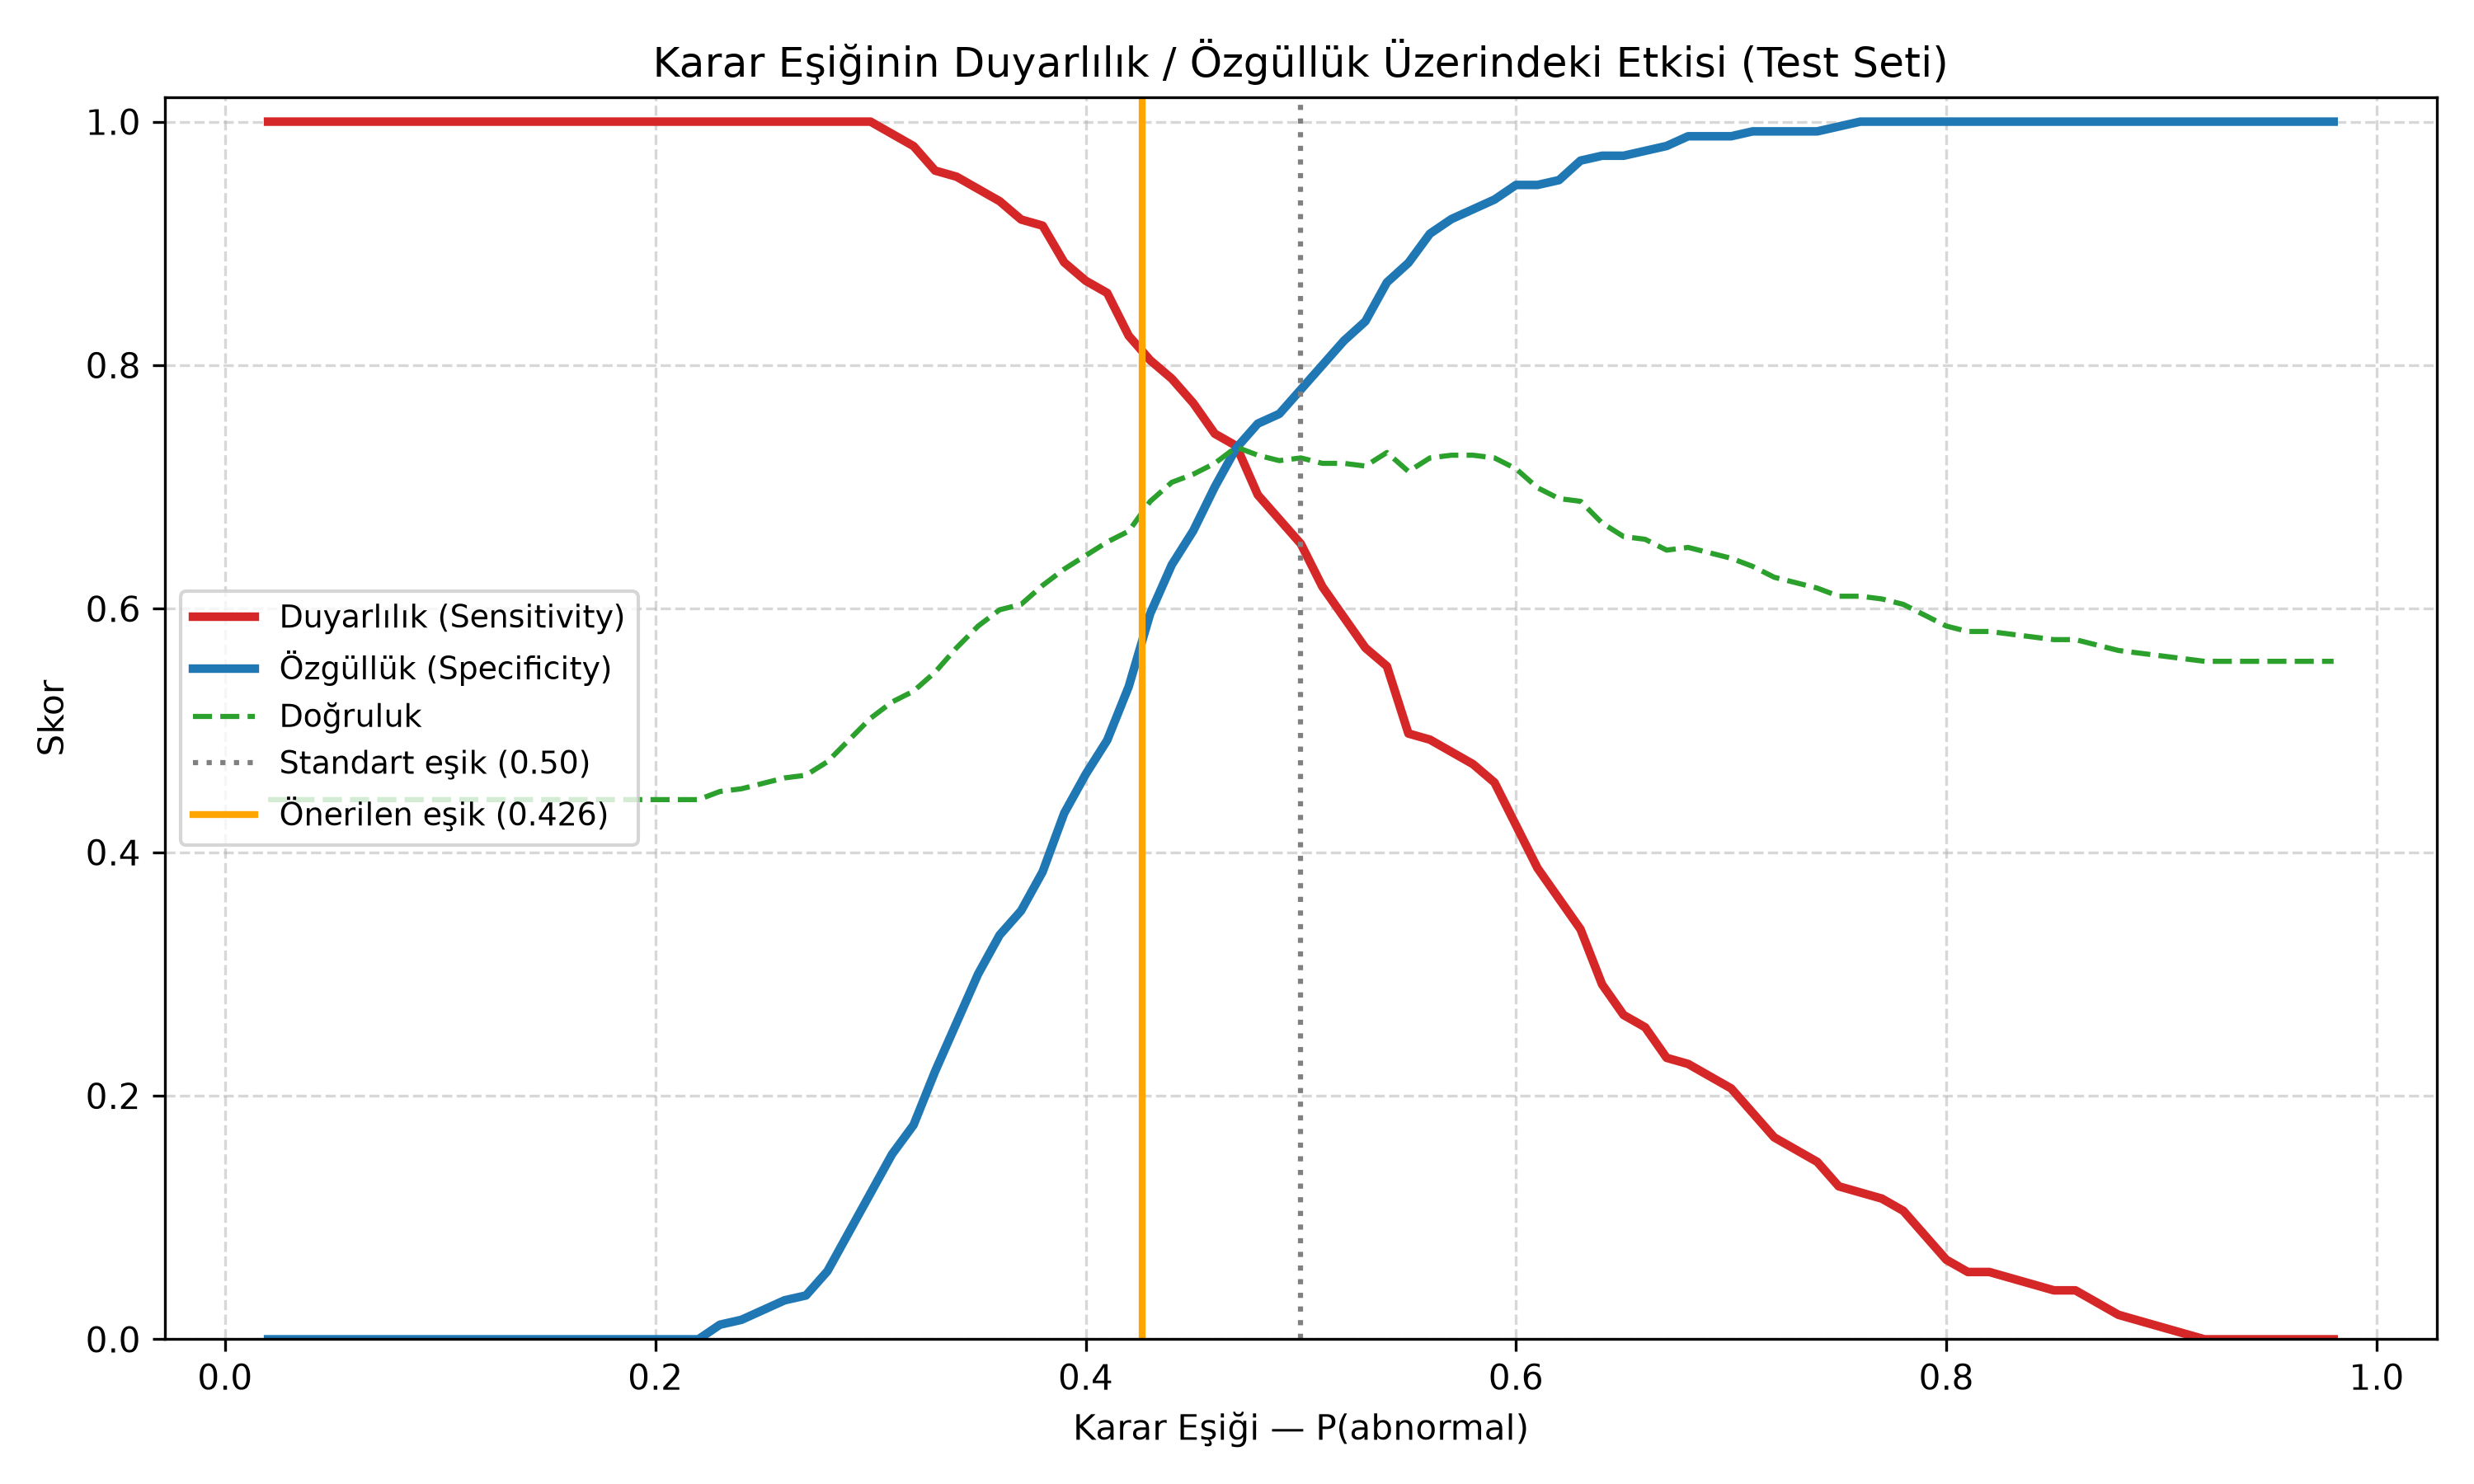

Data behind this chart, as committed beside it:
Senaryo, Eşik, Doğruluk, Duyarlılık, Özgüllük, PPV, Makro-F1, FN, FP
Standart (0.50), 0.5000, 0.7238, 0.6533, 0.7800, 0.7027, 0.7179, 69, 55
Youden-J (val), 0.5170, 0.7194, 0.5930, 0.8200, 0.7239, 0.7084, 81, 45
Duyarlılık ≥ 0.85 (val) [ÖNERİLEN], 0.4260, 0.6882, 0.8191, 0.5840, 0.6105, 0.6877, 36, 104
Duyarlılık ≥ 0.90 (val), 0.3980, 0.6437, 0.8693, 0.4640, 0.5635, 0.6378, 26, 134
